Run: headless pygame with SDL's dummy video driver; simulated clock (each Clock.tick advances the game by its frame time, no real sleeping); random seed 0; keys injected as events and as key.get_pressed() state; no mouse input.
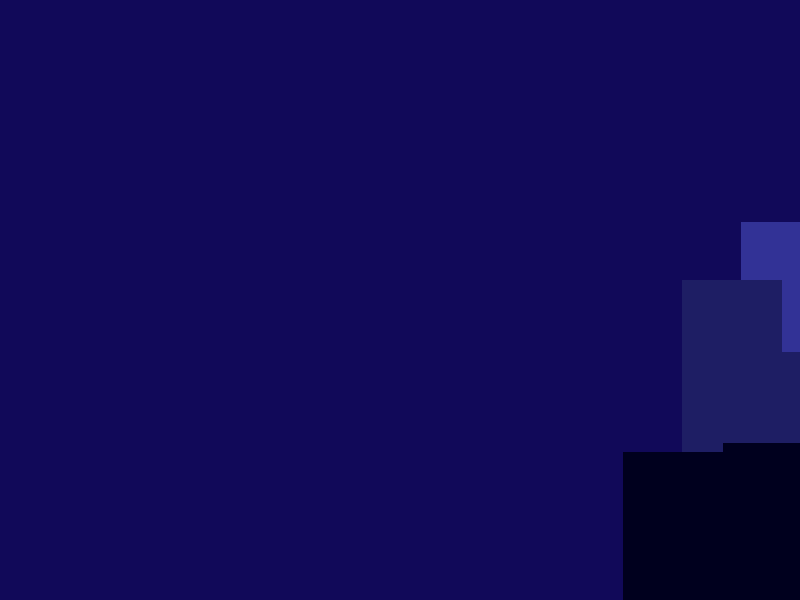
Frame 1 of 4 · flips 1–60 · no input
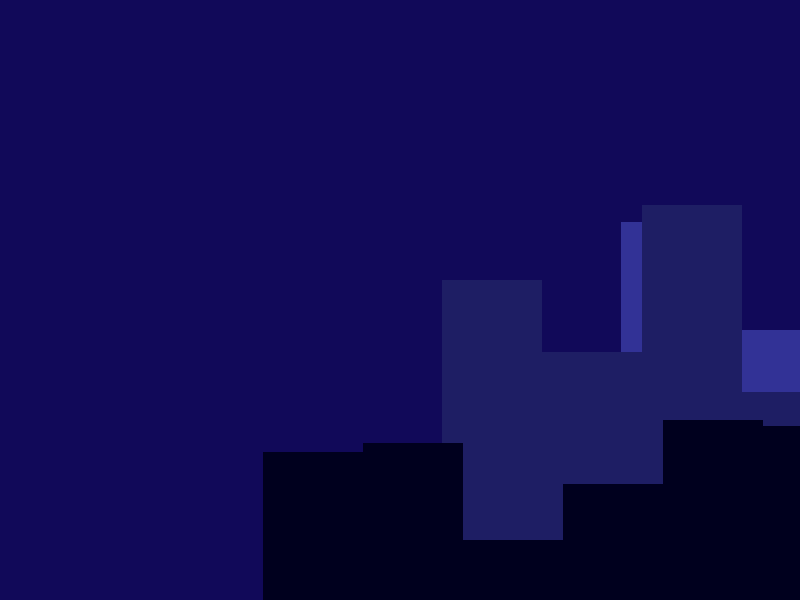
Frame 2 of 4 · flips 61–180 · tapped SPACE, RETURN · held RIGHT (→), D
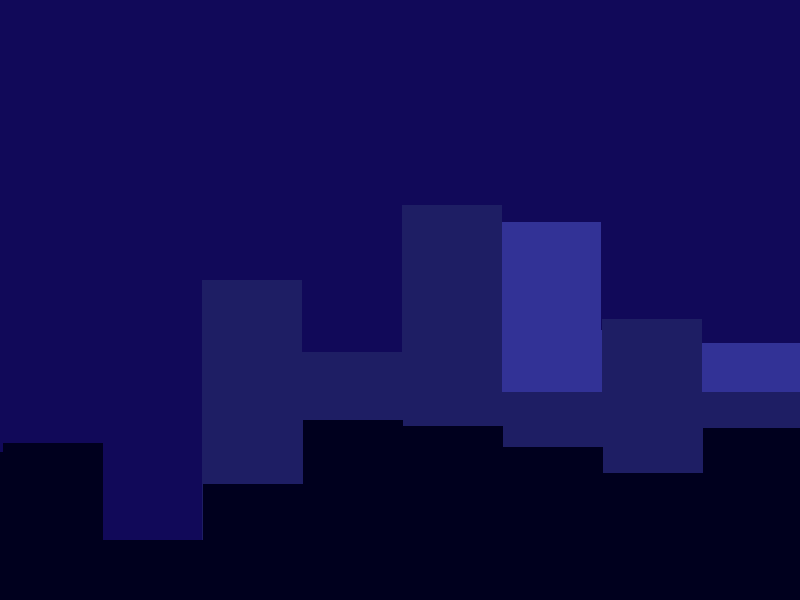
Frame 3 of 4 · flips 181–300 · held DOWN (↓), S
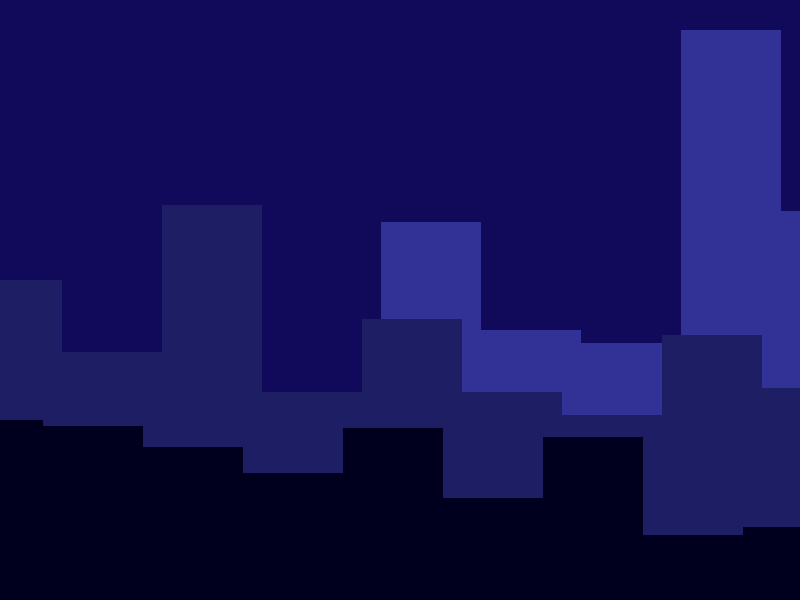
Frame 4 of 4 · flips 301–420 · held LEFT (←), A, UP (↑), W

The pygame program that drew these frames:

import pygame
import random
# Define some colors
BLACK = (0, 0, 0)
WHITE = (255, 255, 255)
GREEN = (0, 255, 0)
RED = (255, 0, 0)
BLUE = (0, 0, 255)
GREY = (129, 129, 129)
colors = [BLACK, GREEN, BLUE, RED]

def random_color():
    return random.choice(colors)

# initialize the pygame class
pygame.init()

# Set the width and height of the screen [width, height]
SCREEN_WIDTH = 800
SCREEN_HEIGHT = 600
screen = pygame.display.set_mode((SCREEN_WIDTH, SCREEN_HEIGHT))


# Set the title of the window
pygame.display.set_caption("CityScroller")

# Loop until the user clicks the close button.
done = False

# Used to manage how fast the screen updates
clock = pygame.time.Clock()


class Building():

	def __init__(self, x_point, y_point, width, height, color):
		self.x_point = x_point
		self.y_point = y_point
		self.width = width
		self.height = height
		self.color = color
		
	def draw(self):

		pygame.draw.rect(screen, self.color,(self.x_point, self.y_point, self.width, self.height))
		
		
		
	def move(self, speed):

		self.x_point -= speed


class Scroller(object):
	def __init__(self, width, height, base, color, speed):
		self.width = width
		self.height = height
		self.base = base
		self.color = color
		self.speed = speed
		self.building_list = []
		self.add_buildings()


	def add_buildings(self):

		current_width = 0
		while current_width <= self.width:
			build = self.width + current_width
			self.add_building(build)
			current_width += self.building_list[-1].width
			
	def add_building(self, x_location):
		building_height = random.randint(((self.base - self.height) // 4), (self.base - self.height - 1))
		building_width = 100
		y_location = self.base - building_height
		self.building_list.append(Building(x_location, y_location, building_width, building_height, self.color))
		
		
	def draw_buildings(self):
		for i in self.building_list:
			i.draw()
			
	def move_buildings(self):

		for j in self.building_list:
			j.move(self.speed)
		w = self.building_list[-1].width
		lastbuilding = w + self.building_list[-1].x_point
		self.add_building(lastbuilding)
		

FRONT_SCROLLER_COLOR = (0,0,30)
MIDDLE_SCROLLER_COLOR = (30,30,100)
BACK_SCROLLER_COLOR = (50,50,150)
BACKGROUND_COLOR = (17, 9, 89)

front_scroller = Scroller(SCREEN_WIDTH, 400, SCREEN_HEIGHT, FRONT_SCROLLER_COLOR, 3)
middle_scroller = Scroller(SCREEN_WIDTH, 200, (SCREEN_HEIGHT - 50), MIDDLE_SCROLLER_COLOR, 2)
back_scroller = Scroller(SCREEN_WIDTH, 20, (SCREEN_HEIGHT - 100), BACK_SCROLLER_COLOR, 1)
# -------- Main Program Loop -----------
while not done:
    # --- Main event loop
	for event in pygame.event.get():
		if event.type == pygame.QUIT:
			done = True

    # --- Game logic should go here

    # --- Screen-clearing code goes here

    # Here, we clear the screen to white. Don't put other drawing commands
    # above this, or they will be erased with this command.

    # If you want a background image, replace this clear with blit'ing the
    # background image.
	screen.fill(BACKGROUND_COLOR)

    # --- Drawing code should go here

	back_scroller.draw_buildings()
	back_scroller.move_buildings()
	middle_scroller.draw_buildings()
	middle_scroller.move_buildings()
	front_scroller.draw_buildings()
	front_scroller.move_buildings()


    # --- Go ahead and update the screen with what we've drawn.
	pygame.display.flip()

    # --- Limit to 60 frames per second
	clock.tick(60)

# Close the window and quit.
pygame.quit()
exit() # Needed when using IDLE
